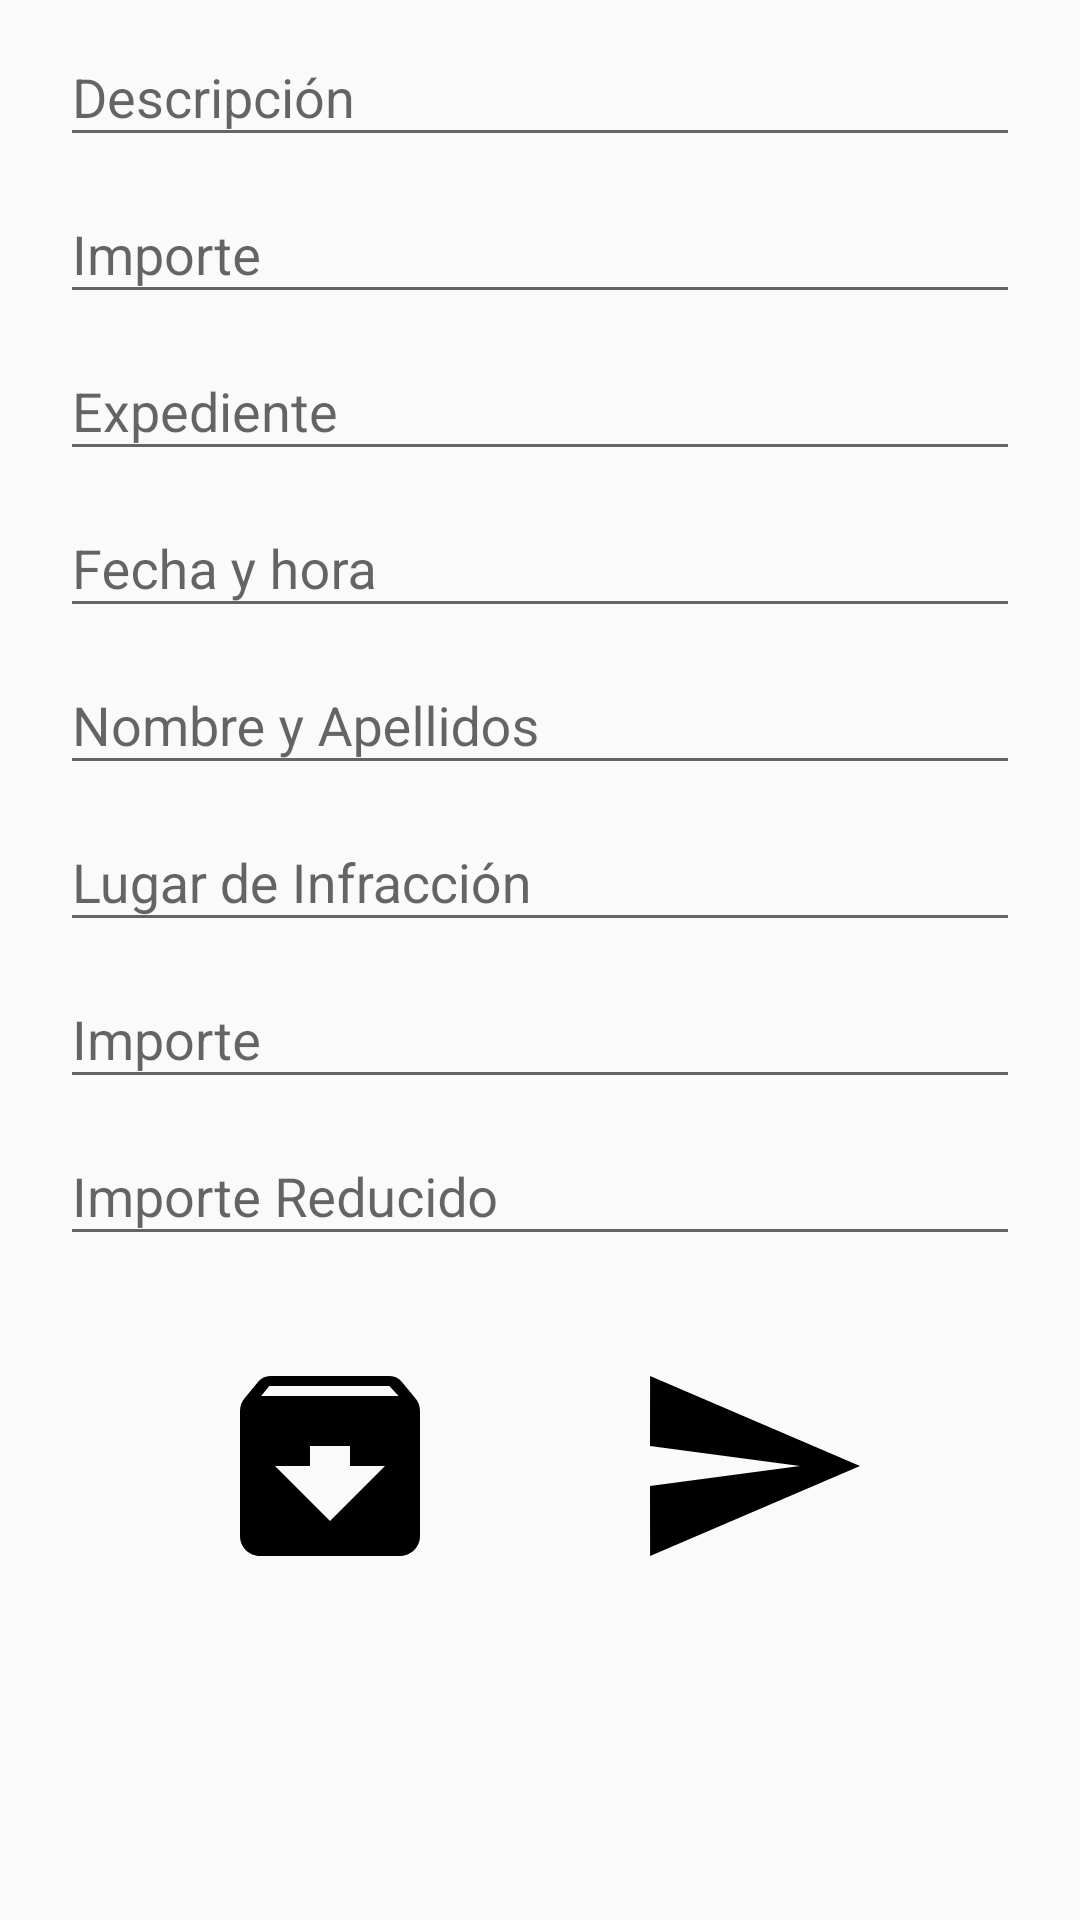

Layout XML and referenced resources for this Android screen:
<!-- AndroidManifest.xml: application theme AppTheme -->
<!-- res/layout/activity_modelo_multa_orden_publico.xml -->
<?xml version="1.0" encoding="utf-8"?>

<ScrollView xmlns:android="http://schemas.android.com/apk/res/android"
xmlns:app="http://schemas.android.com/apk/res-auto"
xmlns:tools="http://schemas.android.com/tools"
android:layout_width="match_parent"
android:layout_height="match_parent"
tools:context=".modelo_multa_orden_publico">

<LinearLayout
    android:layout_width="match_parent"
    android:layout_height="match_parent"
    android:orientation="vertical">


    <android.support.design.widget.TextInputLayout
        android:layout_width="match_parent"
        android:layout_height="wrap_content"
        android:layout_marginHorizontal="20dp">

        <EditText
            android:layout_width="match_parent"
            android:layout_height="wrap_content"
            android:ems="10"
            android:hint="Descripción"
            android:inputType="textPersonName"/>
    </android.support.design.widget.TextInputLayout>

    <android.support.design.widget.TextInputLayout
        android:layout_width="match_parent"
        android:layout_height="wrap_content"
        android:layout_marginHorizontal="20dp">

        <EditText
            android:layout_width="match_parent"
            android:layout_height="wrap_content"
            android:ems="10"
            android:hint="Importe"
            android:inputType="text"/>
    </android.support.design.widget.TextInputLayout>

    <android.support.design.widget.TextInputLayout
        android:layout_width="match_parent"
        android:layout_height="wrap_content"
        android:layout_marginHorizontal="20dp">

        <EditText
            android:layout_width="match_parent"
            android:layout_height="wrap_content"
            android:ems="10"
            android:hint="Expediente"
            android:inputType="textPersonName"/>
    </android.support.design.widget.TextInputLayout>

    <android.support.design.widget.TextInputLayout
        android:layout_width="match_parent"
        android:layout_height="wrap_content"
        android:layout_marginHorizontal="20dp">

        <EditText
            android:layout_width="match_parent"
            android:layout_height="wrap_content"
            android:ems="10"
            android:hint="Fecha y hora"
            android:enabled="true"
            android:inputType="textPersonName"/>
    </android.support.design.widget.TextInputLayout>

    <android.support.design.widget.TextInputLayout
        android:layout_width="match_parent"
        android:layout_height="wrap_content"
        android:layout_marginHorizontal="20dp">

        <EditText
            android:layout_width="match_parent"
            android:layout_height="wrap_content"
            android:ems="10"
            android:hint="Nombre y Apellidos"
            android:enabled="true"
            android:inputType="textMultiLine"/>
    </android.support.design.widget.TextInputLayout>

    <android.support.design.widget.TextInputLayout
        android:layout_width="match_parent"
        android:layout_height="wrap_content"
        android:layout_marginHorizontal="20dp">

        <EditText
            android:layout_width="match_parent"
            android:layout_height="wrap_content"
            android:ems="10"
            android:hint="Lugar de Infracción"
            android:enabled="true"
            android:inputType="textMultiLine"/>
    </android.support.design.widget.TextInputLayout>

    <android.support.design.widget.TextInputLayout
        android:layout_width="match_parent"
        android:layout_height="wrap_content"
        android:layout_marginHorizontal="20dp">

        <EditText
            android:layout_width="match_parent"
            android:layout_height="wrap_content"
            android:ems="10"
            android:hint="Importe"
            android:enabled="true"
            android:inputType="textMultiLine"/>
    </android.support.design.widget.TextInputLayout>

    <android.support.design.widget.TextInputLayout
        android:layout_width="match_parent"
        android:layout_height="wrap_content"
        android:layout_marginHorizontal="20dp">

        <EditText
            android:layout_width="match_parent"
            android:layout_height="wrap_content"
            android:ems="10"
            android:hint="Importe Reducido"
            android:enabled="true"
            android:inputType="textMultiLine"/>
    </android.support.design.widget.TextInputLayout>


    <LinearLayout
        android:layout_width="match_parent"
        android:layout_height="wrap_content"
        android:orientation="horizontal"
        android:layout_gravity="center"
        android:gravity="center">

        <ImageButton
            android:layout_margin="30dp"
            android:layout_width="wrap_content"
            android:onClick="Guardar"
            android:layout_height="wrap_content"
            app:srcCompat="@drawable/ic_guardar"
            android:background="@null"/>

        <ImageButton
            android:layout_margin="30dp"
            android:onClick="irMenuPolicia"
            android:layout_width="wrap_content"
            android:layout_height="wrap_content"
            app:srcCompat="@drawable/ic_enviar"
            android:background="@null"/>
    </LinearLayout>

</LinearLayout>

</ScrollView>
<!-- resources referenced by this layout -->
<resources>
  <!-- drawable ic_enviar (drawable) -->
  <vector android:height="80dp" android:viewportHeight="24"
      android:viewportWidth="24" android:width="80dp" xmlns:android="http://schemas.android.com/apk/res/android">
      <path android:fillColor="#FF000000" android:pathData="M2.01,21L23,12 2.01,3 2,10l15,2 -15,2z"/>
  </vector>
  <!-- drawable ic_guardar (drawable) -->
  <vector android:height="80dp" android:viewportHeight="24"
      android:viewportWidth="24" android:width="80dp" xmlns:android="http://schemas.android.com/apk/res/android">
      <path android:fillColor="#FF000000" android:pathData="M20.54,5.23l-1.39,-1.68C18.88,3.21 18.47,3 18,3H6c-0.47,0 -0.88,0.21 -1.16,0.55L3.46,5.23C3.17,5.57 3,6.02 3,6.5V19c0,1.1 0.9,2 2,2h14c1.1,0 2,-0.9 2,-2V6.5c0,-0.48 -0.17,-0.93 -0.46,-1.27zM12,17.5L6.5,12H10v-2h4v2h3.5L12,17.5zM5.12,5l0.81,-1h12l0.94,1H5.12z"/>
  </vector>
  <style name="AppTheme" parent="Theme.AppCompat.Light.DarkActionBar">
          
          <item name="colorPrimary">@color/colorPrimary</item>
          <item name="colorPrimaryDark">@color/black</item>
          <item name="colorAccent">@color/colorAccent</item>
      </style>
  <color name="colorPrimary">#3F51B5</color>
  <color name="black"> #000000</color>
  <color name="colorAccent">#FF4081</color>
</resources>
